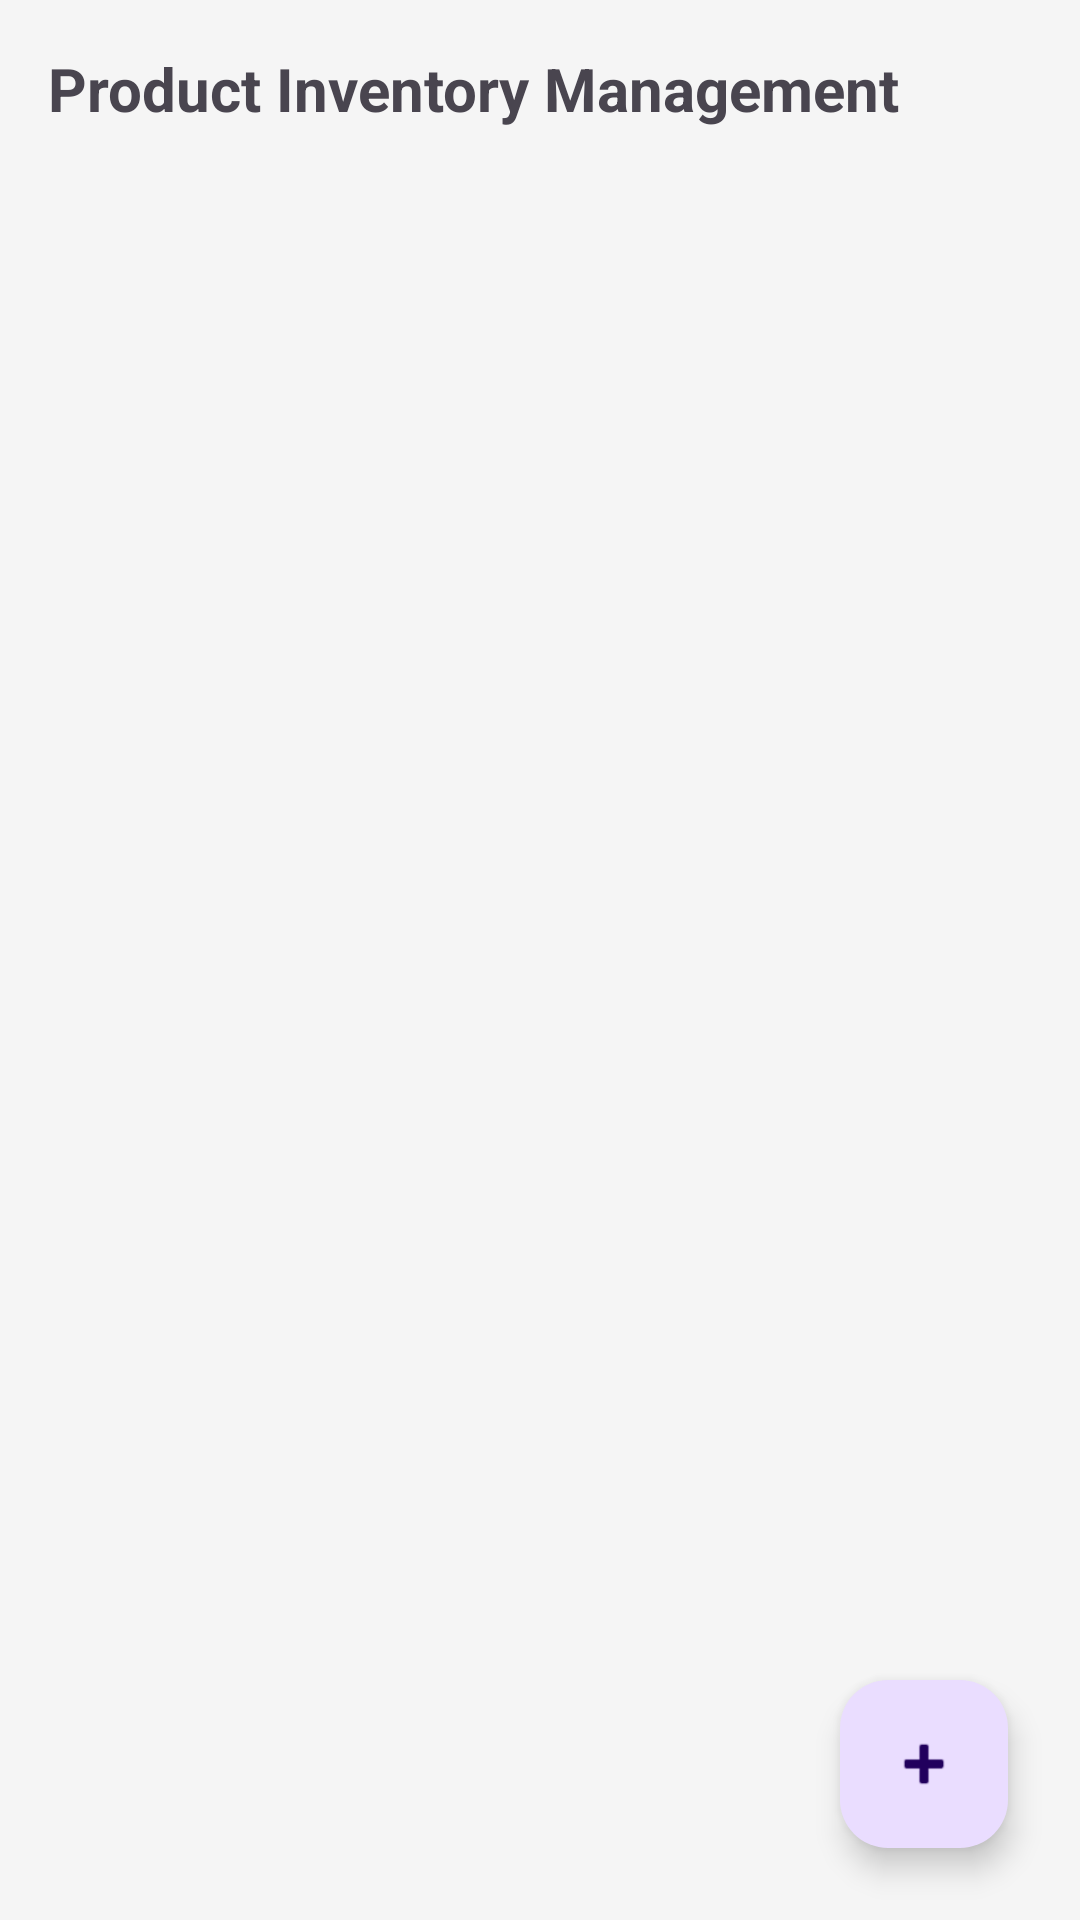

Layout XML and referenced resources for this Android screen:
<!-- AndroidManifest.xml: application theme Theme.SecureAFenceAdministrator -->
<!-- res/layout/fragment_products.xml -->
<?xml version="1.0" encoding="utf-8"?>
<androidx.constraintlayout.widget.ConstraintLayout xmlns:android="http://schemas.android.com/apk/res/android"
    xmlns:app="http://schemas.android.com/apk/res-auto"
    android:layout_width="match_parent"
    android:layout_height="match_parent">

    <TextView
        android:id="@+id/tv_title"
        android:layout_width="wrap_content"
        android:layout_height="wrap_content"
        android:layout_margin="16dp"
        android:text="Product Inventory Management"
        android:textSize="20sp"
        android:textStyle="bold"
        app:layout_constraintStart_toStartOf="parent"
        app:layout_constraintTop_toTopOf="parent" />

    <androidx.recyclerview.widget.RecyclerView
        android:id="@+id/recycler_view_products"
        android:layout_width="match_parent"
        android:layout_height="0dp"
        android:layout_marginTop="8dp"
        app:layout_constraintBottom_toBottomOf="parent"
        app:layout_constraintTop_toBottomOf="@id/tv_title" />

    <com.google.android.material.floatingactionbutton.FloatingActionButton
        android:id="@+id/fab_add_product"
        android:layout_width="wrap_content"
        android:layout_height="wrap_content"
        android:layout_margin="24dp"
        android:src="@android:drawable/ic_input_add"
        app:layout_constraintBottom_toBottomOf="parent"
        app:layout_constraintEnd_toEndOf="parent" />

</androidx.constraintlayout.widget.ConstraintLayout>
<!-- resources referenced by this layout -->
<resources>
  <style name="Theme.SecureAFenceAdministrator" parent="Theme.Material3.Light.NoActionBar">
          <item name="colorPrimary">@color/primary_blue</item>
          <item name="android:textColorPrimary">@color/text_dark</item>
          <item name="android:windowBackground">@color/background_light</item>
      </style>
  <color name="primary_blue">#FF0D47A1</color>
  <color name="text_dark">#FF212121</color>
  <color name="background_light">#FFF5F5F5</color>
</resources>
